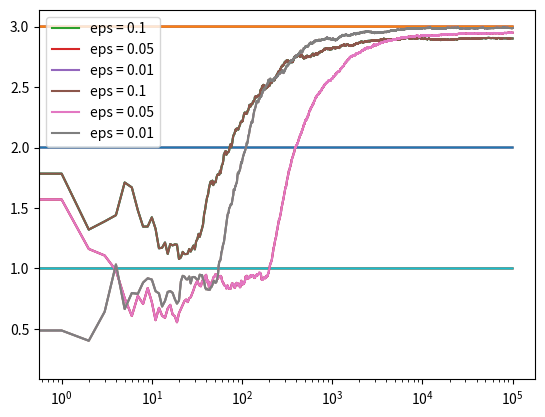

The matplotlib source for this figure:
import numpy as np
import matplotlib.pyplot as plt

class Bandit:
    def __init__(self, m):
        self.m = m
        self.mean = 0
        self.N = 0
    
    def pull(self):
        return np.random.randn() + self.m

    def update(self, x):
        self.N += 1
        self.mean = (1 - 1.0/self.N) * self.mean + 1.0/self.N * x

def run_experiment(m1, m2, m3, eps, N):
    bandits = [Bandit(m1), Bandit(m2), Bandit(m3)]

    data = np.empty(N)

    for i in range(N):
        #epsilon greedy
        p = np.random.random()
        if p < eps:#explore
            j = np.random.choice(3)
        else:
            j = np.argmax([b.mean for b in bandits])
        x = bandits[j].pull()
        bandits[j].update(x)

        #for the plot
        data[i] = x
    cumulative_average = np.cumsum(data) / (np.arange(N)+1)

    #plot moving average ctr
    plt.plot(cumulative_average)
    plt.plot(np.ones(N)*m1)
    plt.plot(np.ones(N)*m2)
    plt.plot(np.ones(N)*m3)
    plt.xscale('log')
    plt.show()

    for b in bandits:
        print(b.mean)

    return cumulative_average

if __name__ == '__main__':
    c_1 = run_experiment(1.0, 2.0, 3.0, 0.1, 100000)
    c_05 = run_experiment(1.0,2.0,3.0, 0.05, 100000)
    c_01 = run_experiment(1.0,2.0,3.0,0.01,100000)

    #log scale plot
    plt.plot(c_1, label='eps = 0.1')
    plt.plot(c_05, label='eps = 0.05')
    plt.plot(c_01, label = 'eps = 0.01')
    plt.legend()
    plt.xscale('log')
    plt.show()

    #linear plot
    plt.plot(c_1, label='eps = 0.1')
    plt.plot(c_05, label='eps = 0.05')
    plt.plot(c_01, label = 'eps = 0.01')
    plt.legend()
    plt.show()

